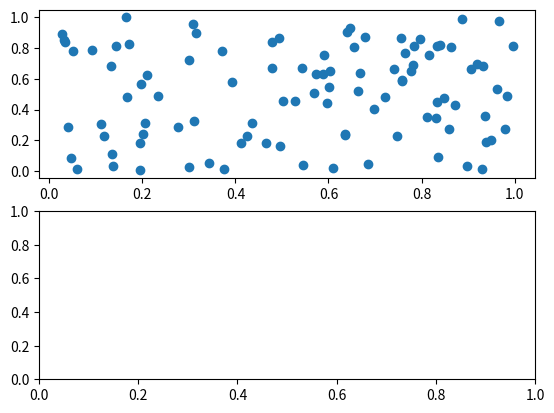
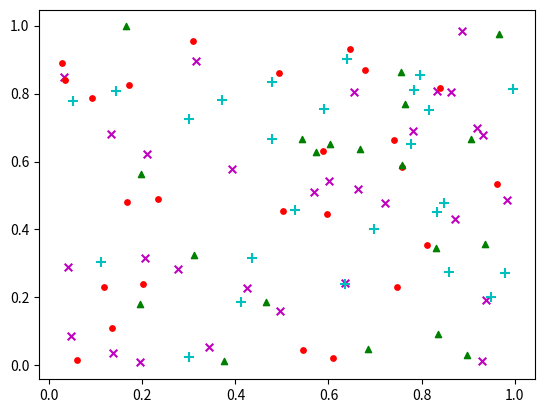

Write Python code to recreate these figures, in order.
from numpy import *
import matplotlib
import matplotlib.pyplot as plt
x = random.rand(100,30)
 
#basic
f1 = plt.figure(1)
plt.subplot(211)
plt.scatter(x[:,1],x[:,0])
 
# with label
plt.subplot(212)
label = list(ones(30))+list(2*ones(25))+list(3*ones(25)) + list(4*ones(20))
label = array(label)
# plt.scatter(x[:,1],x[:,0],15.0*label,15.0*label)
# plt.show() 

# with legend
f2 = plt.figure(2)
idx_1 = where(label==1)
p1 = plt.scatter(x[idx_1,1], x[idx_1,0], marker = 'x', color = 'm', label='1', s = 30)
idx_2 = where(label==2)
p2 = plt.scatter(x[idx_2,1], x[idx_2,0], marker = '+', color = 'c', label='2', s = 50)
idx_3 = where(label==3)
p3 = plt.scatter(x[idx_3,1], x[idx_3,0], marker = 'o', color = 'r', label='3', s = 15)
idx_3 = where(label==4)
p4 = plt.scatter(x[idx_3,1], x[idx_3,0], marker = '^', color = 'g', label='4', s = 20)
# plt.legend(loc = 'upper right')
plt.show() 
